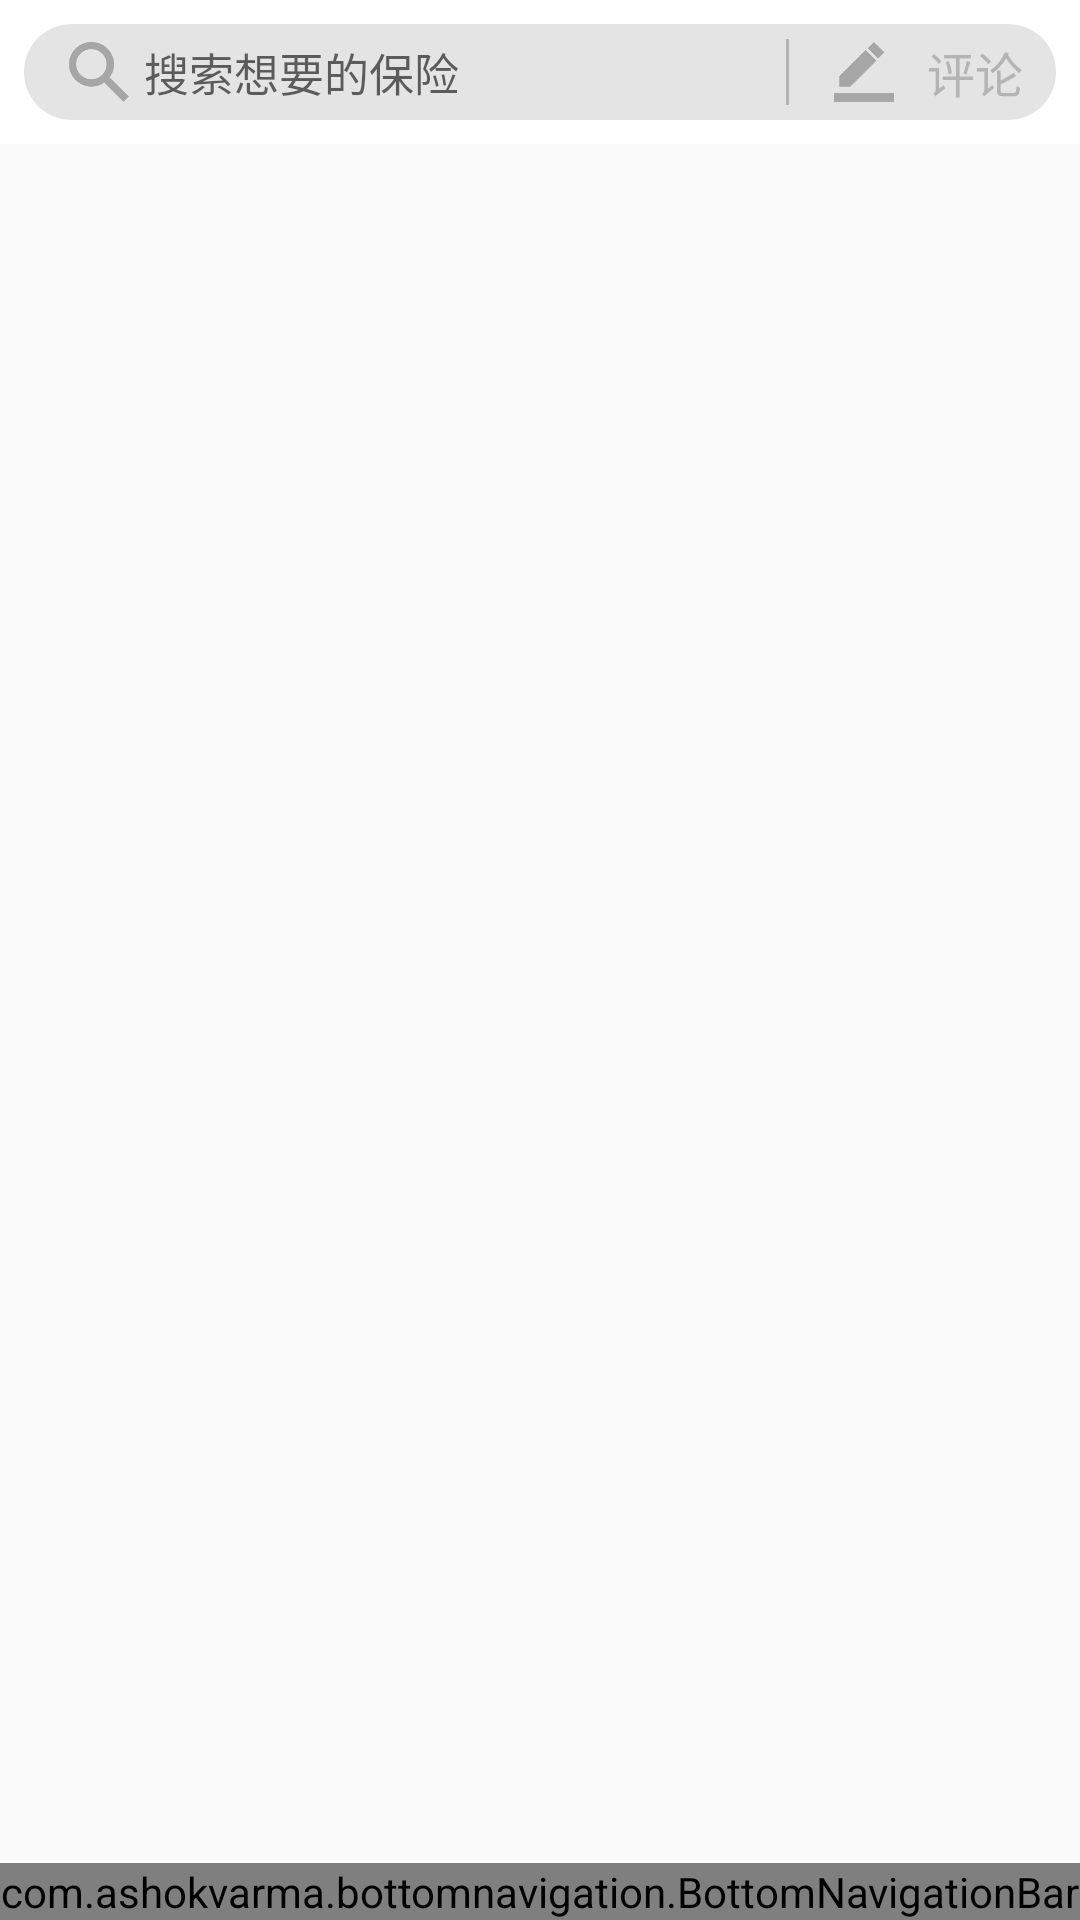

The Android layout XML behind this screen, and the referenced resources:
<!-- AndroidManifest.xml: application theme AppTheme -->
<!-- res/layout/launcher_ui.xml -->
<?xml version="1.0" encoding="utf-8"?>
<RelativeLayout
    xmlns:android="http://schemas.android.com/apk/res/android"
    xmlns:tools="http://schemas.android.com/tools"
    android:layout_width="match_parent"
    android:layout_height="match_parent"
    tools:context=".ui.LauncherUI">

    <LinearLayout
        android:id="@+id/launcher_header"
        android:layout_width="match_parent"
        android:layout_height="@dimen/ActionBarHeight"
        android:padding="8dp"
        android:background="@color/white"
        android:orientation="horizontal">

        <LinearLayout
            android:layout_width="match_parent"
            android:orientation="horizontal"
            android:layout_centerInParent="true"
            android:background="@drawable/search_bg_shape"
            android:focusableInTouchMode="true"
            android:gravity="center_vertical"
            android:layout_height="match_parent">

            <ImageView
                android:layout_marginLeft="15dp"
                android:id="@+id/search_icon_iv"
                android:layout_width="20dp"
                android:layout_height="20dp"
                android:src="@drawable/search_icon"/>

            <EditText
                android:layout_toRightOf="@id/search_icon_iv"
                android:layout_marginLeft="5dp"
                android:id="@+id/search_et"
                android:maxLines="1"
                android:inputType="none"
                android:imeOptions="actionSearch"
                android:hint="@string/search_hint"
                android:layout_alignParentRight="true"
                android:layout_centerVertical="true"
                android:textSize="@dimen/HintTextSize"
                android:layout_width="0dp"
                android:layout_weight="1"
                android:layout_height="wrap_content"
                android:background="@null"/>

            <View android:layout_width="1dp"
                  android:layout_margin="5dp"
                  android:layout_height="match_parent"
                  android:background="@color/grey_color_2"/>

            <LinearLayout
                android:id="@+id/comment_layout"
                android:layout_width="84dp"
                android:layout_height="match_parent"
                android:gravity="center_vertical"
                android:orientation="horizontal">

                <ImageView
                    android:layout_marginLeft="10dp"
                    android:layout_width="20dp"
                    android:layout_height="20dp"
                    android:src="@drawable/edit_icon"/>

                <TextView android:layout_width="match_parent"
                          android:layout_height="wrap_content"
                          android:textSize="@dimen/TitleTextSize"
                          android:textColor="@color/grey_color_2"
                          android:gravity="center"
                          android:text="@string/comment"/>
            </LinearLayout>

        </LinearLayout>
    </LinearLayout>

    <com.ashokvarma.bottomnavigation.BottomNavigationBar
        android:id="@+id/bottom_navigation_bar"
        android:layout_width="match_parent"
        android:layout_height="wrap_content"
        android:layout_alignParentBottom="true"/>

    <FrameLayout
        android:layout_below="@id/launcher_header"
        android:id="@+id/home_activity_frag_container"
        android:layout_above="@id/bottom_navigation_bar"
        android:layout_width="match_parent"
        android:layout_height="match_parent"/>
</RelativeLayout>
<!-- resources referenced by this layout -->
<resources>
  <color name="grey_color_2">#b4b4b4</color>
  <color name="white">#FFFFFF</color>
  <dimen name="ActionBarHeight">48dp</dimen>
  <dimen name="HintTextSize">15dp</dimen>
  <dimen name="TitleTextSize">16dp</dimen>
  <!-- drawable edit_icon: png bitmap (drawable-xxxhdpi, 4513 bytes) -->
  <!-- drawable search_bg_shape (drawable) -->
  <?xml version="1.0" encoding="utf-8"?>
  <shape xmlns:android="http://schemas.android.com/apk/res/android">
  
      
      <solid android:color="@color/grey_color_1"/> 
  
      
      <stroke
          android:width="2dp"
          android:color="@color/grey_color_1"/> 
  
      
      <corners
          android:bottomLeftRadius="16dp"
          android:bottomRightRadius="16dp"
          android:topLeftRadius="16dp"
          android:topRightRadius="16dp"/> 
  </shape>
  <!-- drawable search_icon: png bitmap (drawable-xxxhdpi, 8098 bytes) -->
  <string name="comment">评论</string>
  <string name="search_hint">搜索想要的保险</string>
  <style name="AppTheme" parent="Theme.AppCompat.DayNight.DarkActionBar">
          <item name="colorPrimary">@color/white</item>
          <item name="actionBarStyle">@style/AppTheme.ActionBar</item>
          <item name="android:actionBarStyle">@style/AppTheme.ActionBar</item>
      </style>
  <color name="grey_color_1">#e4e4e4</color>
  <style name="AppTheme.ActionBar" parent="@style/Widget.AppCompat.ActionBar">
          <item name="contentInsetStart">0dp</item>
          <item name="contentInsetEnd">0dp</item>
          <item name="android:layout_height">@dimen/ActionBarHeight</item>
          <item name="height">@dimen/ActionBarHeight</item>
          <item name="android:height">@dimen/ActionBarHeight</item>
      </style>
</resources>
